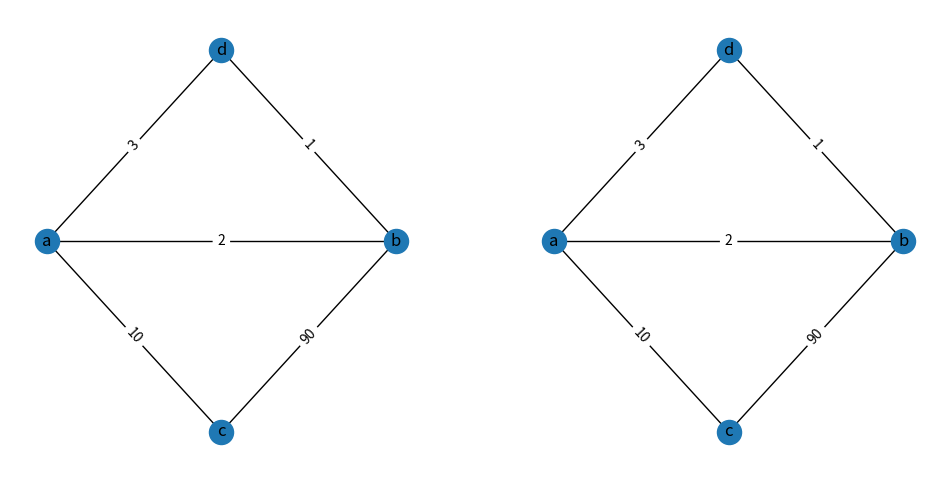

Source code (Python): (Note: this script raises an exception after producing the figure.)
import networkx as nx
import matplotlib.pyplot as plt
import operator
class DisjointSet:
    def __init__(self, elements):
        self.parent = {x: x for x in elements}
    def find(self, element):
        if self.parent[element] != element:
            self.parent[element] = self.find(self.parent[element])
        return self.parent[element]
    def union(self, element1, element2):
        self.parent[self.find(element1)] = self.find(element2)
G = nx.Graph()
nodes = ['a', 'b', 'c', 'd']
disjoint_set = DisjointSet(nodes)
node_positions = {'a': (0, 1), 'b': (2, 1), 'c': (1, 0), 'd': (1, 2)}
for node, pos in node_positions.items():
    G.add_node(node, pos=pos, key=0)
edges = [('a', 'b', 2), ('a', 'c', 10), ('b', 'c', 90), ('b', 'd', 1), ('d', 'a', 3)]
for u, v, weight in edges:
    G.add_edge(u, v, weight=weight)
KruskalG = nx.Graph()
sorted_edges = sorted(G.edges(data=True), key=lambda x: x[2]['weight'])
for u, v, data in sorted_edges:
    if disjoint_set.find(u) != disjoint_set.find(v):
        disjoint_set.union(u, v)
        KruskalG.add_edge(u, v, weight=data['weight'], color='b')
    else:
        KruskalG.add_edge(u, v, weight=data['weight'], color='r')
plt.figure(figsize=(12, 6))
plt.subplot(121)
nx.draw(G, pos=node_positions, with_labels=True)
nx.draw_networkx_edge_labels(G, pos=node_positions, edge_labels={(u, v): data['weight'] for u, v, data in G.edges(data=True)})
plt.subplot(122)
nx.draw(G, pos=node_positions, with_labels=True)
nx.draw_networkx_edge_labels(G, pos=node_positions, edge_labels={(u, v): data['weight'] for u, v, data in G.edges(data=True)})
nx.draw(KruskalG, pos=node_positions, edges=KruskalG.edges(), edge_color=[KruskalG[u][v]['color'] for u, v in KruskalG.edges()])
plt.show()
